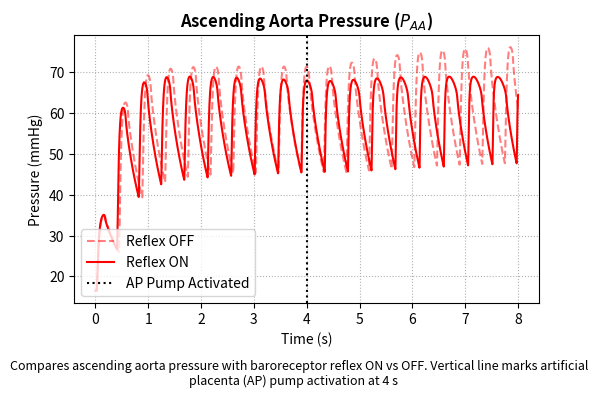
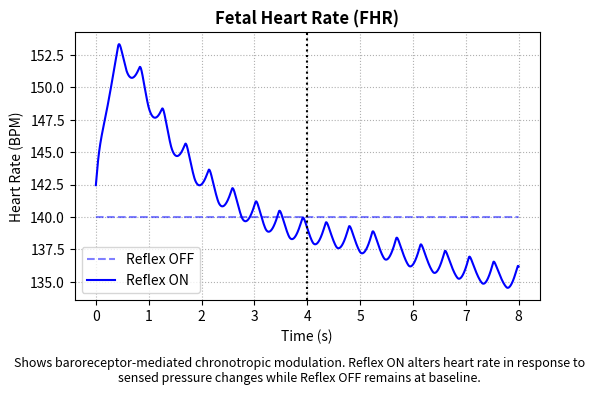
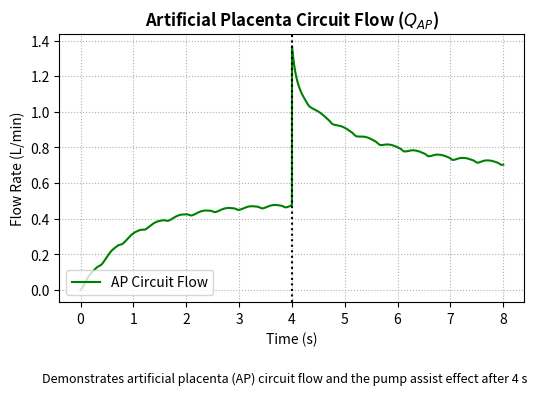
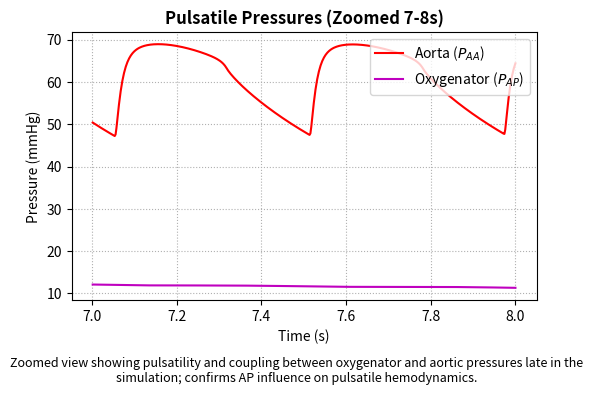

Reproduce these figures in Python, in order.
import numpy as np
import matplotlib.pyplot as plt
from scipy.integrate import solve_ivp
import os

class AdvancedFetalCirculationModel:
    def __init__(self, reflex_on=True):
        self.reflex_on = reflex_on
        self.params = {
            # Ventricular & Atrial Elastance Extremes
            'E_max_L': 12.5,     # LV maximum systolic elastance (mmHg/ml)
            'E_min_L': 0.333,    # LV minimum diastolic elastance (mmHg/ml)
            'E_max_R': 12.5,     # RV maximum systolic elastance (mmHg/ml)
            'E_min_R': 0.333,    # RV minimum diastolic elastance (mmHg/ml)
            'E_max_LA': 3.333,   # LA maximum systolic elastance (mmHg/ml)
            'E_min_LA': 1.0,     # LA minimum diastolic elastance (mmHg/ml)
            'E_max_RA': 2.223,   # RA maximum systolic elastance (mmHg/ml)
            'E_min_RA': 0.5,     # RA minimum diastolic elastance (mmHg/ml)
            
            # Linear Unidirectional Valve Resistances
            'R_aortic': 0.0798,   'R_pulmonary': 0.0798,
            'R_mitral': 0.04002,  'R_tricuspid': 0.04002, 'R_FO': 0.096,
            
            # Circulation Resistances (Natural Placenta Replaced with Low-Resistance AP)
            'R_AA': 0.12, 'R_ISTHS': 0.4, 'R_THAO': 0.04, 'R_ADAO': 0.06,
            'R_PA': 0.084, 'R_LUNG': 5.832, 'R_DA': 0.3, 'R_CARG': 0.3,
            'R_SUCGA': 3.0, 'R_BR': 8.5, 'R_UB': 8.0, 'R_UBV': 4.9,
            'R_COEL': 81.0, 'R_MES': 34.0, 'R_POR': 7.0, 'R_REA': 3.5,
            'R_REV': 14.0, 'R_UA': 3.9, 'R_FA': 3.5,
            'R_LEGV': 0.6, 'R_HA': 0.5, 'R_HV': 0.16, 'R_DV': 1.3,
            'R_SVC': 0.2, 'R_IVC': 0.12, 'R_LA': 1.92,
            
            # Artificial Placenta (AP) Core Circuit Parameters
            'R_AP': 1.0,         # Low-resistance clinical oxygenator membrane (mmHg*s/ml)
            'C_AP': 2.0,         # Compliance of the external blood circuit (ml/mmHg)
            
            # Vascular Compliances C
            'C_AA': 0.05, 'C_AO1': 0.08, 'C_AO2': 0.07, 'C_AO3': 0.04, 'C_AO4': 0.05,
            'C_PA1': 0.08, 'C_PA2': 0.08, 'C_LUNG': 0.4, 'C_CA': 0.01, 'C_BR': 0.3,
            'C_UB': 0.85, 'C_INTE': 0.25, 'C_KID': 0.02, 'C_HE': 3.0,
            'C_LEG': 4.0, 'C_UV': 0.3, 'C_SVC': 1.0, 'C_IVC': 0.6
        }
        
        # Baroreceptor Reflex Baseline Constants
        self.HR_baseline = 140.0 / 60.0  # Baseline heart rate (Hz) -> 140 BPM
        self.P_sens_ref = 57.0           # Normotensive reference mean pressure (mmHg)
        self.tau_baro = 1.0              # Sensory filter time-constant (seconds)
        self.G_HR = 0.5 if reflex_on else 0.0  # Chronotropic gain
        self.G_R = 0.4 if reflex_on else 0.0   # Vasomotor gain

    def compute_derivatives(self, t, x):
        V = x[0:23]
        P_sens = x[23]
        prms = self.params
        
        # 1. Baroreceptor Reflex Modulation
        p_error = (P_sens - self.P_sens_ref) / self.P_sens_ref
        
        # Modulate Heart Rate (Negative Chronotropic Effect)
        HR = self.HR_baseline * (1.0 - self.G_HR * p_error)
        HR = max(90.0 / 60.0, min(190.0 / 60.0, HR))  # Safe physiological bounds
        T_cycle = 1.0 / HR
        
        # Modulate Systemic Peripheral Resistances (Vasomotor Component)
        r_factor = 1.0 + self.G_R * p_error
        r_factor = max(0.5, min(2.0, r_factor))
        
        # 2. Time-Varying Cardiac Elastance Curves
        t_mod = t % T_cycle
        t_n = t_mod * HR
        term1_v = (t_n / 0.303)**1.32
        en_v = 1.67 * (term1_v / (1.0 + term1_v)) * (1.0 / (1.0 + (t_n / 0.508)**21.9))
        
        t_n_a = (t_n + 0.275) % 1.0
        term1_a = (t_n_a / 0.303)**1.32
        en_a = 2.70 * (term1_a / (1.0 + term1_a)) * (1.0 / (1.0 + (t_n_a / 0.25)**21.9))
        
        E_R = (prms['E_max_R'] - prms['E_min_R']) * en_v + prms['E_min_R']
        E_L = (prms['E_max_L'] - prms['E_min_L']) * en_v + prms['E_min_L']
        E_RA = (prms['E_max_RA'] - prms['E_min_RA']) * en_a + prms['E_min_RA']
        E_LA = (prms['E_max_LA'] - prms['E_min_LA']) * en_a + prms['E_min_LA']
        
        # 3. Compartment Pressures (P = V / C)
        P = {
            'AA': V[0] / prms['C_AA'], 'AO1': V[1] / prms['C_AO1'], 'AO2': V[2] / prms['C_AO2'],
            'AO3': V[3] / prms['C_AO3'], 'AO4': V[4] / prms['C_AO4'], 'CA': V[5] / prms['C_CA'],
            'BR': V[6] / prms['C_BR'], 'UB': V[7] / prms['C_UB'], 'PA1': V[8] / prms['C_PA1'],
            'PA2': V[9] / prms['C_PA2'], 'LUNG': V[10] / prms['C_LUNG'], 'KID': V[11] / prms['C_KID'],
            'HE': V[12] / prms['C_HE'], 'INTE': V[13] / prms['C_INTE'], 'LEG': V[14] / prms['C_LEG'],
            'AP': V[15] / prms['C_AP'],   # Pressure in artificial placenta oxygenator
            'UV': V[16] / prms['C_UV'], 'SVC': V[17] / prms['C_SVC'], 'IVC': V[18] / prms['C_IVC'],
            'RA': E_RA * V[19], 'LA': E_LA * V[20], 'RV': E_R * V[21], 'LV': E_L * V[22]
        }
        
        # Dynamic Disturbance: Turn on Artificial Placenta Pump assist at t >= 4.0s
        P_pump = 15.0 if t >= 4.0 else 0.0
        
        # 4. Flows and Interconnections
        Q_Ao = max(0.0, (P['LV'] - P['AA']) / prms['R_aortic'])
        Q_Pu = max(0.0, (P['RV'] - P['PA1']) / prms['R_pulmonary'])
        Q_Li = max(0.0, (P['LA'] - P['LV']) / prms['R_mitral'])
        Q_Ri = max(0.0, (P['RA'] - P['RV']) / prms['R_tricuspid'])
        Q_FO = max(0.0, (P['RA'] - P['LA']) / prms['R_FO'])
        
        Q_AA = (P['AA'] - P['AO1']) / prms['R_AA']
        Q_CAR = (P['AO1'] - P['CA']) / prms['R_CARG']
        Q_UB = (P['AO1'] - P['UB']) / (prms['R_UB'] * r_factor)
        Q_ISTHS = (P['AO1'] - P['AO2']) / prms['R_ISTHS']
        
        Q_CA_BR = (P['CA'] - P['BR']) / prms['R_SUCGA']
        Q_BR_SVC = (P['BR'] - P['SVC']) / (prms['R_BR'] * r_factor)
        Q_UBV = (P['UB'] - P['SVC']) / prms['R_UBV']
        Q_SVC_RA = (P['SVC'] - P['RA']) / prms['R_SVC']
        
        Q_PA = (P['PA1'] - P['PA2']) / prms['R_PA']
        Q_DA = (P['PA2'] - P['AO2']) / prms['R_DA']  
        
        Q_THAO = (P['AO2'] - P['AO3']) / prms['R_THAO']
        Q_ADAO = (P['AO3'] - P['AO4']) / prms['R_ADAO']
        Q_COEL = (P['AO3'] - P['HE']) / (prms['R_COEL'] * r_factor)
        Q_MES = (P['AO3'] - P['INTE']) / (prms['R_MES'] * r_factor)
        Q_REA = (P['AO3'] - P['KID']) / (prms['R_REA'] * r_factor)
        
        Q_LUNG_IN = (P['PA2'] - P['LUNG']) / prms['R_LUNG']
        Q_LUNG_OUT = (P['LUNG'] - P['LA']) / prms['R_LA']
        
        Q_POR = (P['INTE'] - P['HE']) / prms['R_POR']
        Q_REV = (P['KID'] - P['IVC']) / prms['R_REV']
        
        # Umbilical lines routing to the Artificial Placenta System
        Q_UA = (P['AO4'] - P['AP']) / prms['R_UA']
        Q_FA = (P['AO4'] - P['LEG']) / (prms['R_FA'] * r_factor)
        
        # Outflow from AP oxygenator includes pump assist pressure
        Q_AP_UV = (P['AP'] + P_pump - P['UV']) / prms['R_AP']
        Q_DV = max(0.0, (P['UV'] - P['IVC']) / prms['R_DV'])
        Q_HA = (P['UV'] - P['HE']) / prms['R_HA']
        Q_LEG_IVC = (P['LEG'] - P['IVC']) / prms['R_LEGV']
        Q_HV = (P['HE'] - P['IVC']) / prms['R_HV']
        Q_IVC_RA = (P['IVC'] - P['RA']) / prms['R_IVC']
        
        # 5. Mass Balance Equations (dV/dt)
        dV = np.zeros(23)
        dV[0] = Q_Ao - Q_AA 
        dV[1] = Q_AA - Q_CAR - Q_UB - Q_ISTHS  
        dV[2] = Q_ISTHS + Q_DA - Q_THAO    
        dV[3] = Q_THAO - Q_ADAO - Q_COEL - Q_MES - Q_REA 
        dV[4] = Q_ADAO - Q_UA - Q_FA 
        dV[5] = Q_CAR - Q_CA_BR
        dV[6] = Q_CA_BR - Q_BR_SVC
        dV[7] = Q_UB - Q_UBV  
        dV[8] = Q_Pu - Q_PA  
        dV[9] = Q_PA - Q_LUNG_IN - Q_DA 
        dV[10] = Q_LUNG_IN - Q_LUNG_OUT 
        dV[11] = Q_REA - Q_REV  
        dV[12] = Q_COEL + Q_POR + Q_HA - Q_HV
        dV[13] = Q_MES - Q_POR 
        dV[14] = Q_FA - Q_LEG_IVC
        dV[15] = Q_UA - Q_AP_UV 
        dV[16] = Q_AP_UV - Q_HA - Q_DV  
        dV[17] = Q_UBV + Q_BR_SVC - Q_SVC_RA   
        dV[18] = Q_REV + Q_LEG_IVC + Q_HV + Q_DV - Q_IVC_RA  
        dV[19] = Q_SVC_RA + Q_IVC_RA - Q_Ri - Q_FO 
        dV[20] = Q_LUNG_OUT + Q_FO - Q_Li  
        dV[21] = Q_Ri - Q_Pu
        dV[22] = Q_Li - Q_Ao  
        
        # First-order sensing filter state derivative
        dP_sens = (P['AA'] - P_sens) / self.tau_baro
        
        return np.append(dV, dP_sens)

    def run_simulation(self, duration=8.0):
        p = self.params
        c_list = [
            p['C_AA'], p['C_AO1'], p['C_AO2'], p['C_AO3'], p['C_AO4'],
            p['C_CA'], p['C_BR'], p['C_UB'], p['C_PA1'], p['C_PA2'],
            p['C_LUNG'], p['C_KID'], p['C_HE'], p['C_INTE'], p['C_LEG'],
            p['C_AP'], p['C_UV'], p['C_SVC'], p['C_IVC']
        ]
        x0 = np.zeros(24)
        P_init = 16.5  
        for i, comp_c in enumerate(c_list):
            x0[i] = comp_c * P_init
        x0[19], x0[20], x0[21], x0[22] = 4.0, 2.0, 10.4, 6.5  # Heart volumes
        x0[23] = 55.0                                         # Initial P_sens
        
        return solve_ivp(self.compute_derivatives, [0, duration], x0, method='Radau', max_step=0.002)

if __name__ == '__main__':
    sim_duration = 8.0
    
    # Run Reflex ON Scenario
    model_on = AdvancedFetalCirculationModel(reflex_on=True)
    sol_on = model_on.run_simulation(sim_duration)
    
    # Run Reflex OFF Scenario
    model_off = AdvancedFetalCirculationModel(reflex_on=False)
    sol_off = model_off.run_simulation(sim_duration)
    
    # Process Reflex ON Curves
    t_on = sol_on.t
    p_aa_on = sol_on.y[0] / model_on.params['C_AA']
    p_sens_on = sol_on.y[23]
    hr_on = [model_on.HR_baseline * (1.0 - model_on.G_HR * ((ps - model_on.P_sens_ref) / model_on.P_sens_ref)) * 60.0 for ps in p_sens_on]
    p_ap_on = sol_on.y[15] / model_on.params['C_AP']
    p_uv_on = sol_on.y[16] / model_on.params['C_UV']
    q_ap_on = [max(0.0, (pa + (15.0 if ti >= 4.0 else 0.0) - pu) / model_on.params['R_AP']) * 60.0 / 1000.0 for ti, pa, pu in zip(t_on, p_ap_on, p_uv_on)]

    # Process Reflex OFF Curves
    t_off = sol_off.t
    p_aa_off = sol_off.y[0] / model_off.params['C_AA']
    p_sens_off = sol_off.y[23]
    hr_off = [model_off.HR_baseline * 60.0] * len(t_off)
    
    # Save each plot separately into a `figures/` folder with captions
    os.makedirs('figures', exist_ok=True)

    # Figure 1: Ascending Aorta Pressure
    fig = plt.figure(figsize=(6, 4))
    plt.plot(t_off, p_aa_off, 'r--', alpha=0.5, label='Reflex OFF')
    plt.plot(t_on, p_aa_on, 'r-', linewidth=1.5, label='Reflex ON')
    plt.axvline(x=4.0, color='k', linestyle=':', label='AP Pump Activated')
    plt.title('Ascending Aorta Pressure ($P_{AA}$)', fontweight='bold')
    plt.ylabel('Pressure (mmHg)')
    plt.xlabel('Time (s)')
    plt.legend(loc='lower left')
    plt.grid(True, linestyle=':')
    caption1 = (
        "Compares ascending aorta pressure with baroreceptor reflex ON vs OFF. "
        "Vertical line marks artificial placenta (AP) pump activation at 4 s    "
    )
    plt.figtext(0.5, 0.01, caption1, wrap=True, ha='center', fontsize=9)
    fig.subplots_adjust(bottom=0.21)
    fig.savefig(os.path.join('figures', '01_aorta_pressure.png'), dpi=300, bbox_inches='tight')
    plt.close(fig)

    # Figure 2: Fetal Heart Rate (FHR)
    fig = plt.figure(figsize=(6, 4))
    plt.plot(t_off, hr_off, 'b--', alpha=0.5, label='Reflex OFF')
    plt.plot(t_on, hr_on, 'b-', linewidth=1.5, label='Reflex ON')
    plt.axvline(x=4.0, color='k', linestyle=':')
    plt.title('Fetal Heart Rate (FHR)', fontweight='bold')
    plt.ylabel('Heart Rate (BPM)')
    plt.xlabel('Time (s)')
    plt.legend(loc='lower left')
    plt.grid(True, linestyle=':')
    caption2 = (
        "Shows baroreceptor-mediated chronotropic modulation. Reflex ON alters heart rate "
        "in response to sensed pressure changes while Reflex OFF remains at baseline."
    )
    plt.figtext(0.5, 0.01, caption2, wrap=True, ha='center', fontsize=9)
    fig.subplots_adjust(bottom=0.21)
    fig.savefig(os.path.join('figures', '02_fetal_hr.png'), dpi=300, bbox_inches='tight')
    plt.close(fig)

    # Figure 3: Artificial Placenta Circuit Flow
    fig = plt.figure(figsize=(6, 4))
    plt.plot(t_on, q_ap_on, 'g-', linewidth=1.5, label='AP Circuit Flow')
    plt.axvline(x=4.0, color='k', linestyle=':')
    plt.title('Artificial Placenta Circuit Flow ($Q_{AP}$)', fontweight='bold')
    plt.ylabel('Flow Rate (L/min)')
    plt.xlabel('Time (s)')
    plt.legend(loc='lower left')
    plt.grid(True, linestyle=':')
    caption3 = (
        "Demonstrates artificial placenta (AP) circuit flow and the pump assist effect after 4 s"
    )
    plt.figtext(0.5, 0.01, caption3, wrap=True, ha='center', fontsize=9)
    fig.subplots_adjust(bottom=0.21)
    fig.savefig(os.path.join('figures', '03_ap_flow.png'), dpi=300, bbox_inches='tight')
    plt.close(fig)

    # Figure 4: Pulsatile Pressures (Zoom 7-8s)
    fig = plt.figure(figsize=(6, 4))
    mask = t_on >= 7.0
    plt.plot(t_on[mask], p_aa_on[mask], 'r-', label='Aorta ($P_{AA}$)')
    plt.plot(t_on[mask], p_ap_on[mask], 'm-', label='Oxygenator ($P_{AP}$)')
    plt.title('Pulsatile Pressures (Zoomed 7-8s)', fontweight='bold')
    plt.ylabel('Pressure (mmHg)')
    plt.xlabel('Time (s)')
    plt.legend(loc='upper right')
    plt.grid(True, linestyle=':')
    caption4 = (
        "Zoomed view showing pulsatility and coupling between oxygenator and aortic pressures "
        "late in the simulation; confirms AP influence on pulsatile hemodynamics."
    )
    plt.figtext(0.5, 0.01, caption4, wrap=True, ha='center', fontsize=9)
    fig.subplots_adjust(bottom=0.21)
    fig.savefig(os.path.join('figures', '04_pulsatile_zoom.png'), dpi=300, bbox_inches='tight')
    plt.close(fig)
